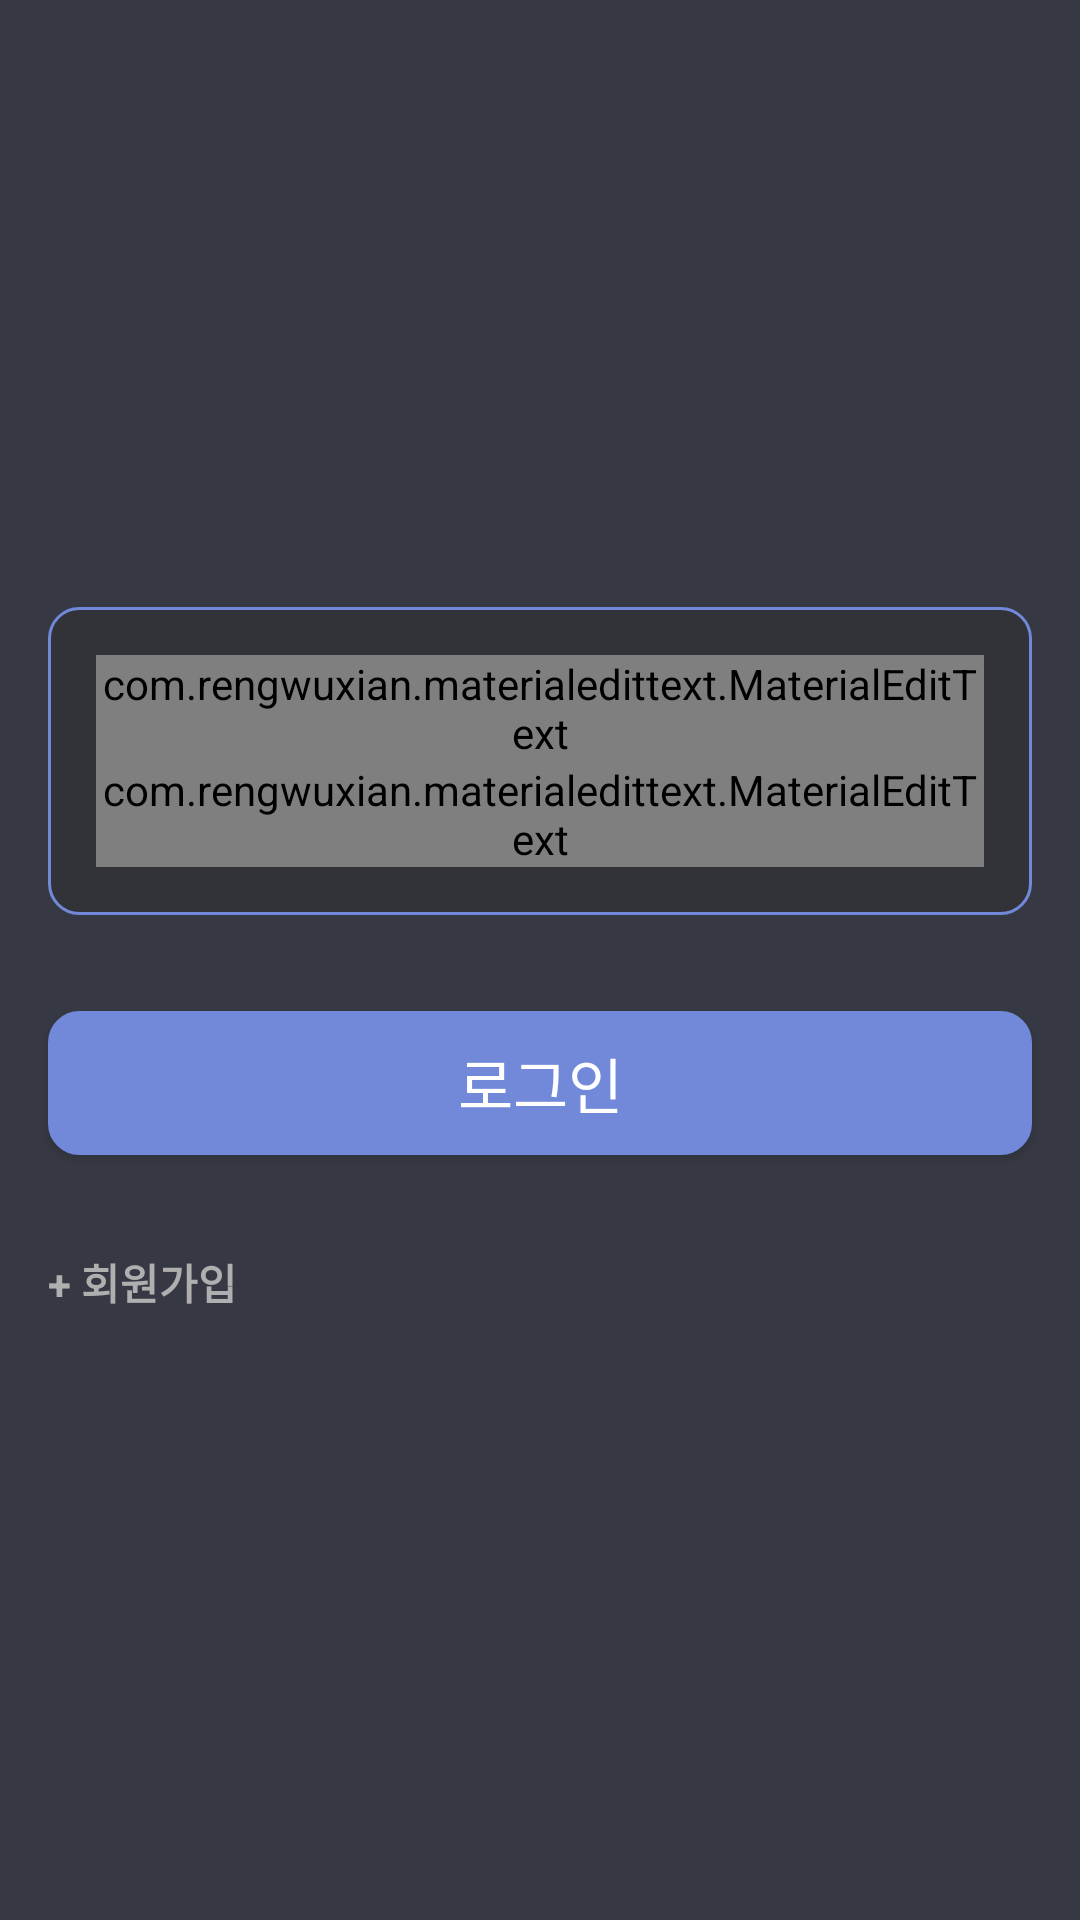

Reconstruct the res/layout file that produces this screen, plus the resources it refers to.
<!-- AndroidManifest.xml: application theme Theme.AndroidAuthMongoDBNodeJS -->
<!-- res/layout/activity_main.xml -->
<?xml version="1.0" encoding="utf-8"?>
<LinearLayout xmlns:android="http://schemas.android.com/apk/res/android"
    xmlns:app="http://schemas.android.com/apk/res-auto"
    xmlns:tools="http://schemas.android.com/tools"
    android:layout_width="match_parent"
    android:layout_height="match_parent"
    android:background="#363943"
    android:orientation="vertical"
    android:weightSum="4"

    tools:context=".MainActivity">

    <LinearLayout
        android:layout_width="match_parent"
        android:layout_height="0dp"
        android:layout_weight="2"
        android:orientation="vertical">

        <FrameLayout
            android:layout_width="match_parent"
            android:layout_height="match_parent"/>

    </LinearLayout>

    <LinearLayout
        android:layout_width="match_parent"
        android:layout_height="wrap_content"
        android:layout_margin="16dp"
        android:background="@drawable/rect_2"
        android:orientation="vertical"

        android:padding="16dp">


        <com.rengwuxian.materialedittext.MaterialEditText
            android:id="@+id/edt_email"
            android:layout_width="match_parent"
            android:layout_height="wrap_content"
            android:hint="이메일"
            android:inputType="textEmailAddress"
            app:met_baseColor="@color/myTextColor"
            app:met_iconPadding="0dp"
            app:met_iconRight="@drawable/ic_email"
            app:met_primaryColor="@color/myTextColor"
            app:met_textColorHint="@color/myTextColor"

            ></com.rengwuxian.materialedittext.MaterialEditText>

        <com.rengwuxian.materialedittext.MaterialEditText
            android:id="@+id/edt_password"
            android:layout_width="match_parent"
            android:layout_height="wrap_content"
            android:hint="비밀번호"
            android:inputType="textPassword"
            app:met_baseColor="@color/myTextColor"
            app:met_iconPadding="0dp"
            app:met_iconRight="@drawable/ic_password"
            app:met_primaryColor="@color/myTextColor"
            app:met_textColorHint="@color/myTextColor"


            />

    </LinearLayout>

    <Button

        android:id="@+id/btn_login"
        style="style/Base.Widget.AppCompat.Button.Borderless.Colored"
        android:layout_width="match_parent"
        android:layout_height="wrap_content"
        android:layout_margin="16dp"
        android:background="@drawable/rect_1"
        android:text="로그인"
        android:textColor="@color/white"
        android:textSize="20sp"></Button>

    <TextView
        android:id="@+id/txt_create_account"
        android:layout_width="wrap_content"
        android:layout_height="wrap_content"
        android:layout_margin="16dp"
        android:text="+ 회원가입"
        android:textColor="@color/myTextColor"
        android:textStyle="bold"></TextView>

</LinearLayout>
<!-- resources referenced by this layout -->
<resources>
  <color name="myTextColor">#AFAFAF</color>
  <color name="white">#FFFFFFFF</color>
  <!-- drawable ic_email (drawable-anydpi) -->
  <vector xmlns:android="http://schemas.android.com/apk/res/android"
      android:width="24dp"
      android:height="24dp"
      android:viewportWidth="24"
      android:viewportHeight="24"
      android:tint="#AFAFAF"
      android:alpha="0.8">
    <path
        android:fillColor="@android:color/darker_gray"
        android:pathData="M20,4L4,4c-1.1,0 -1.99,0.9 -1.99,2L2,18c0,1.1 0.9,2 2,2h16c1.1,0 2,-0.9 2,-2L22,6c0,-1.1 -0.9,-2 -2,-2zM20,8l-8,5 -8,-5L4,6l8,5 8,-5v2z"/>
  </vector>
  <!-- drawable rect_1 (drawable) -->
  <?xml version="1.0" encoding="utf-8"?>
  <shape xmlns:android="http://schemas.android.com/apk/res/android"
      android:padding="10dp"
      android:shape="rectangle" >
      <solid android:color="#7289DA " />
      <corners
          android:bottomLeftRadius="10dp"
          android:bottomRightRadius="10dp"
          android:topLeftRadius="10dp"
          android:topRightRadius="10dp" />
      <stroke
          android:width="1dp"
          android:color="#7289DA" />
  </shape>
  <!-- drawable rect_2 (drawable) -->
  <?xml version="1.0" encoding="utf-8"?>
  <shape xmlns:android="http://schemas.android.com/apk/res/android"
      android:padding="10dp"
      android:shape="rectangle" >
      <solid android:color="#313339 " />
      <corners
          android:bottomLeftRadius="10dp"
          android:bottomRightRadius="10dp"
          android:topLeftRadius="10dp"
          android:topRightRadius="10dp"
          />
      <stroke
          android:width="1dp"
          android:color="#7289DA" />
  </shape>
  <style name="Theme.AndroidAuthMongoDBNodeJS" parent="Theme.AppCompat.Light">
          
          <item name="android:windowTranslucentStatus">true</item>
          <item name="android:windowTranslucentNavigation">true</item>
          <item name="windowActionBar">false</item>
          <item name="windowNoTitle">true</item>
  
  
  
  
          
  
          
      </style>
</resources>
